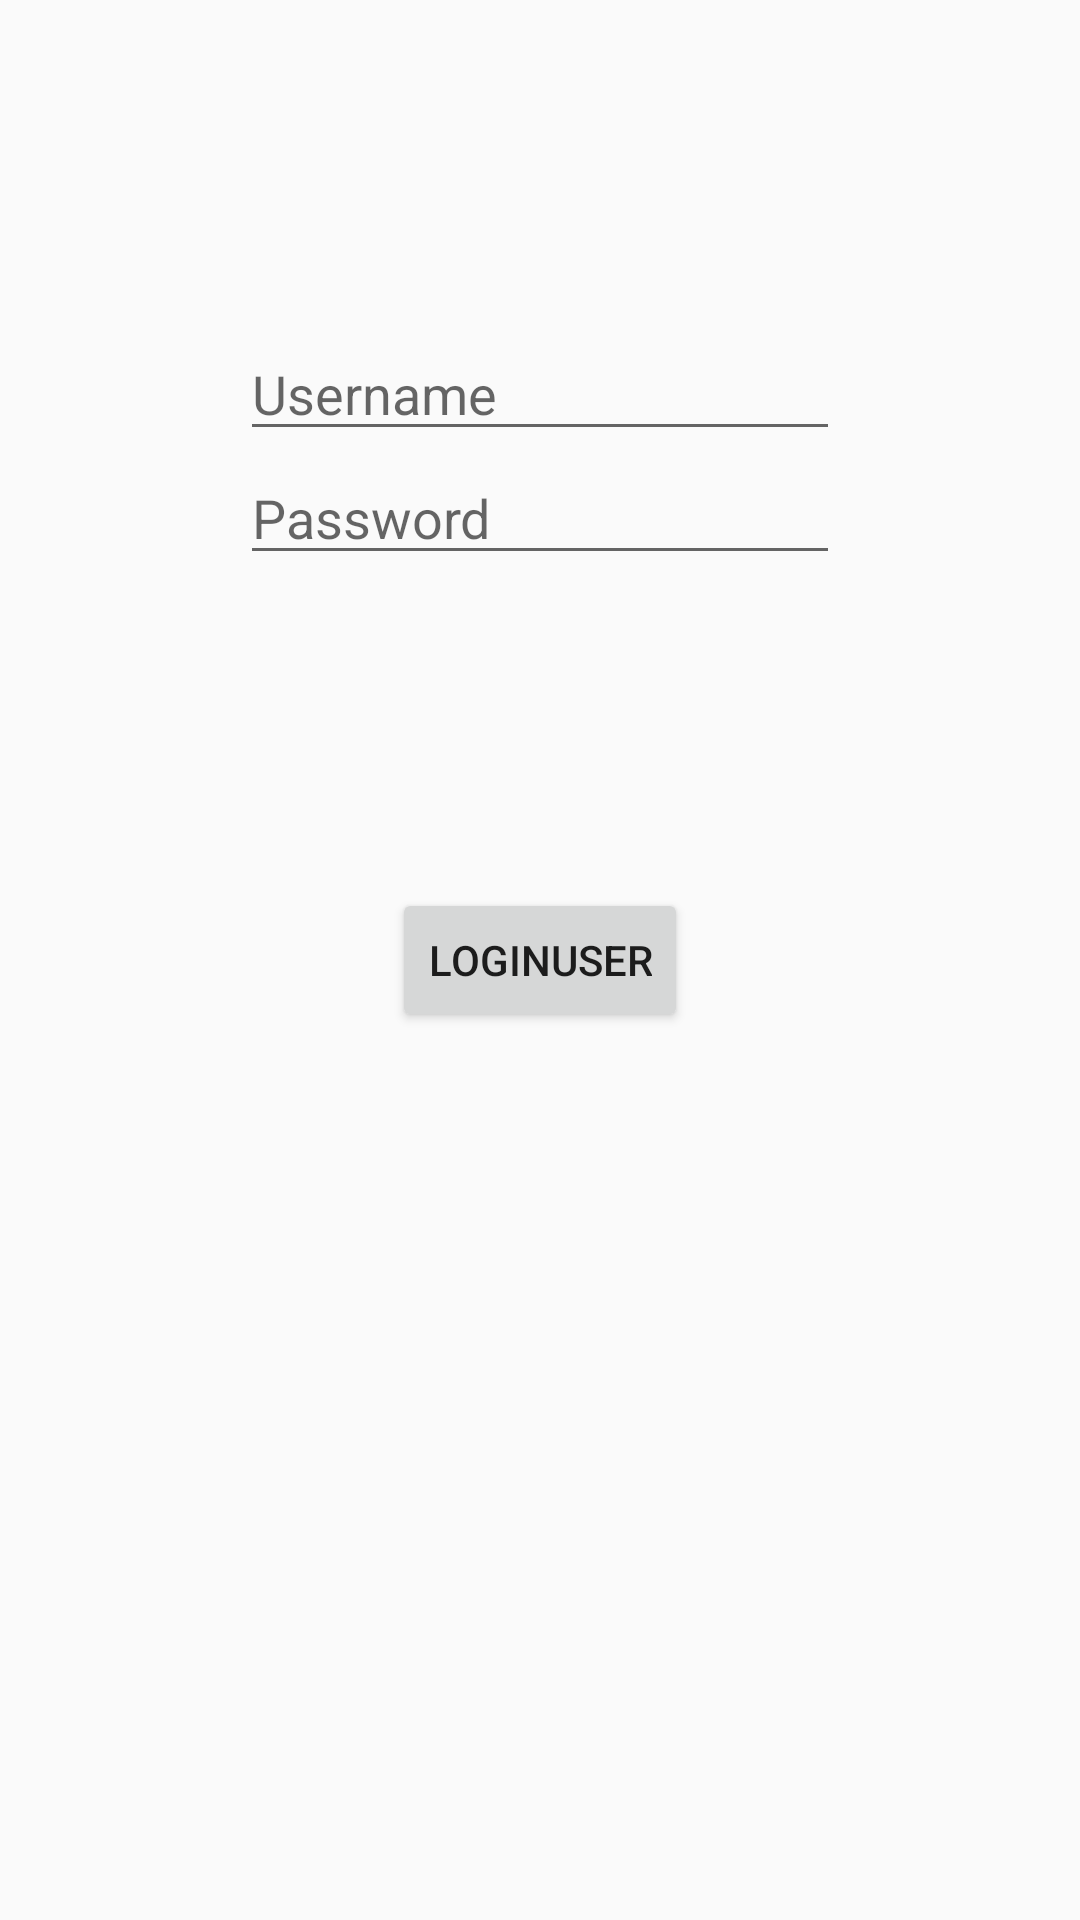

Reconstruct the res/layout file that produces this screen, plus the resources it refers to.
<!-- AndroidManifest.xml: application theme CustomActionBarTheme -->
<!-- res/layout/activity_login.xml -->
<RelativeLayout xmlns:android="http://schemas.android.com/apk/res/android"
    xmlns:tools="http://schemas.android.com/tools" android:layout_width="match_parent"
    android:layout_height="match_parent" android:paddingLeft="@dimen/activity_horizontal_margin"
    android:paddingRight="@dimen/activity_horizontal_margin"
    android:paddingTop="@dimen/activity_vertical_margin"
    android:paddingBottom="@dimen/activity_vertical_margin"
    tools:context="com.parse.starter.LoginActivity">

    <EditText
        android:layout_width="200dp"
        android:layout_height="wrap_content"
        android:id="@+id/userNameEdt"
        android:layout_alignParentTop="true"
        android:layout_centerHorizontal="true"
        android:layout_marginTop="109dp"
        android:hint="Username" />

    <EditText
        android:layout_width="200dp"
        android:layout_height="wrap_content"
        android:inputType="textPassword"
        android:ems="10"
        android:id="@+id/passwordEdt"
        android:layout_below="@+id/userNameEdt"
        android:layout_centerHorizontal="true"
        android:hint="Password" />

    <Button
        android:layout_width="wrap_content"
        android:layout_height="wrap_content"
        android:text="loginUser"
        android:id="@+id/loginUserBtt"
        android:layout_centerVertical="true"
        android:layout_centerHorizontal="true" />
</RelativeLayout>
<!-- resources referenced by this layout -->
<resources>
  <style name="CustomActionBarTheme" parent="@style/Theme.AppCompat.Light.DarkActionBar">
              <item name="android:actionBarStyle">@style/MyActionBar</item>
              <item name="android:actionBarTabTextStyle">@style/MyActionBarTabText</item>
              <item name="android:actionMenuTextColor">@color/actionbar_text</item>
  
              
              <item name="actionBarStyle">@style/MyActionBar</item>
              <item name="actionBarTabTextStyle">@style/MyActionBarTabText</item>
              <item name="actionMenuTextColor">@color/actionbar_text</item>
          </style>
  <style name="MyActionBar" parent="@style/Widget.AppCompat.Light.ActionBar.Solid.Inverse">
              <item name="android:background">@color/actionbar_background</item>
              <item name="android:titleTextStyle">@style/MyActionBarTitleText</item>
  
              
              <item name="background">@color/actionbar_background</item>
              <item name="titleTextStyle">@style/MyActionBarTitleText</item>
          </style>
  <style name="MyActionBarTabText" parent="@style/Widget.AppCompat.ActionBar.TabText">
              <item name="android:textColor">@color/actionbar_text</item>
          </style>
  <color name="actionbar_text">#ffffff</color>
  <color name="actionbar_background">#2A373D</color>
  <style name="MyActionBarTitleText" parent="@style/TextAppearance.AppCompat.Widget.ActionBar.Title">
              <item name="android:textColor">@color/actionbar_text</item>
          </style>
</resources>
